Run: headless pygame with SDL's dummy video driver; simulated clock (each Clock.tick advances the game by its frame time, no real sleeping); random seed 0; keys injected as events and as key.get_pressed() state; no mouse input.
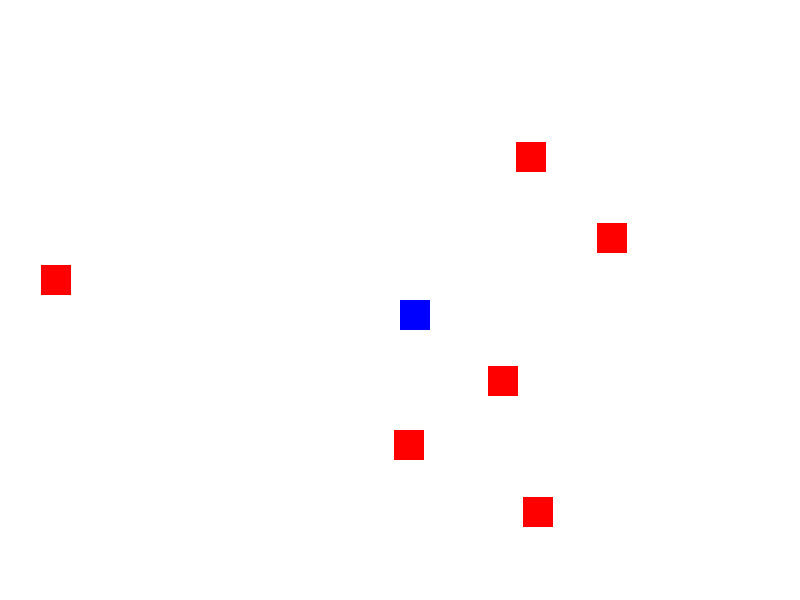
Frame 1 of 4 · flips 1–60 · no input
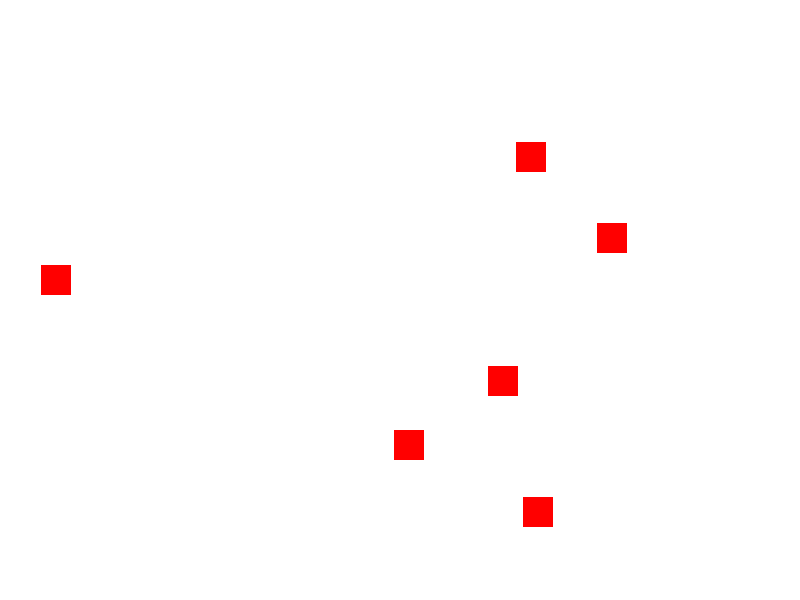
Frame 2 of 4 · flips 61–180 · tapped SPACE, RETURN · held RIGHT (→), D
Frame 3 of 4 · flips 181–300 · held DOWN (↓), S · screen unchanged from frame 2, image omitted
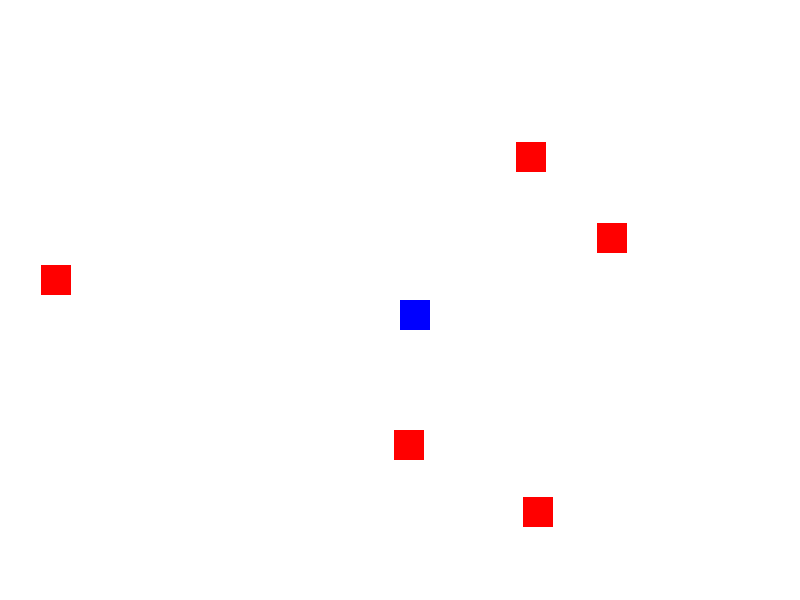
Frame 4 of 4 · flips 301–420 · held LEFT (←), A, UP (↑), W

The pygame program that drew these frames:

import pygame
import random


pygame.init()
screen = pygame.display.set_mode((800, 600))
clock = pygame.time.Clock()


WHITE, BLUE, RED = (255, 255, 255), (0, 0, 255), (255, 0, 0)


class Box(pygame.sprite.Sprite):
    def __init__(self, color, x, y):
        super().__init__()
        self.image = pygame.Surface((30, 30))
        self.image.fill(color)
        self.rect = self.image.get_rect(topleft=(x, y))


all_sprites = pygame.sprite.Group()
enemies = pygame.sprite.Group()


player = Box(BLUE, 400, 300)
all_sprites.add(player)


for _ in range(7):
    enemy = Box(RED, random.randint(0, 770), random.randint(0, 570))
    all_sprites.add(enemy)
    enemies.add(enemy)

score = 0
running = True


while running:
    for event in pygame.event.get():
        if event.type == pygame.QUIT:
            running = False

 
    keys = pygame.key.get_pressed()
    if keys[pygame.K_LEFT]:  player.rect.x -= 5
    if keys[pygame.K_RIGHT]: player.rect.x += 5
    if keys[pygame.K_UP]:    player.rect.y -= 5
    if keys[pygame.K_DOWN]:  player.rect.y += 5

    
    hits = pygame.sprite.spritecollide(player, enemies, True)
    for hit in hits:
        score += 1
        print(f"Current Score: {score}")

   
    screen.fill(WHITE)
    all_sprites.draw(screen)
    pygame.display.flip()
    clock.tick(60)

pygame.quit()
